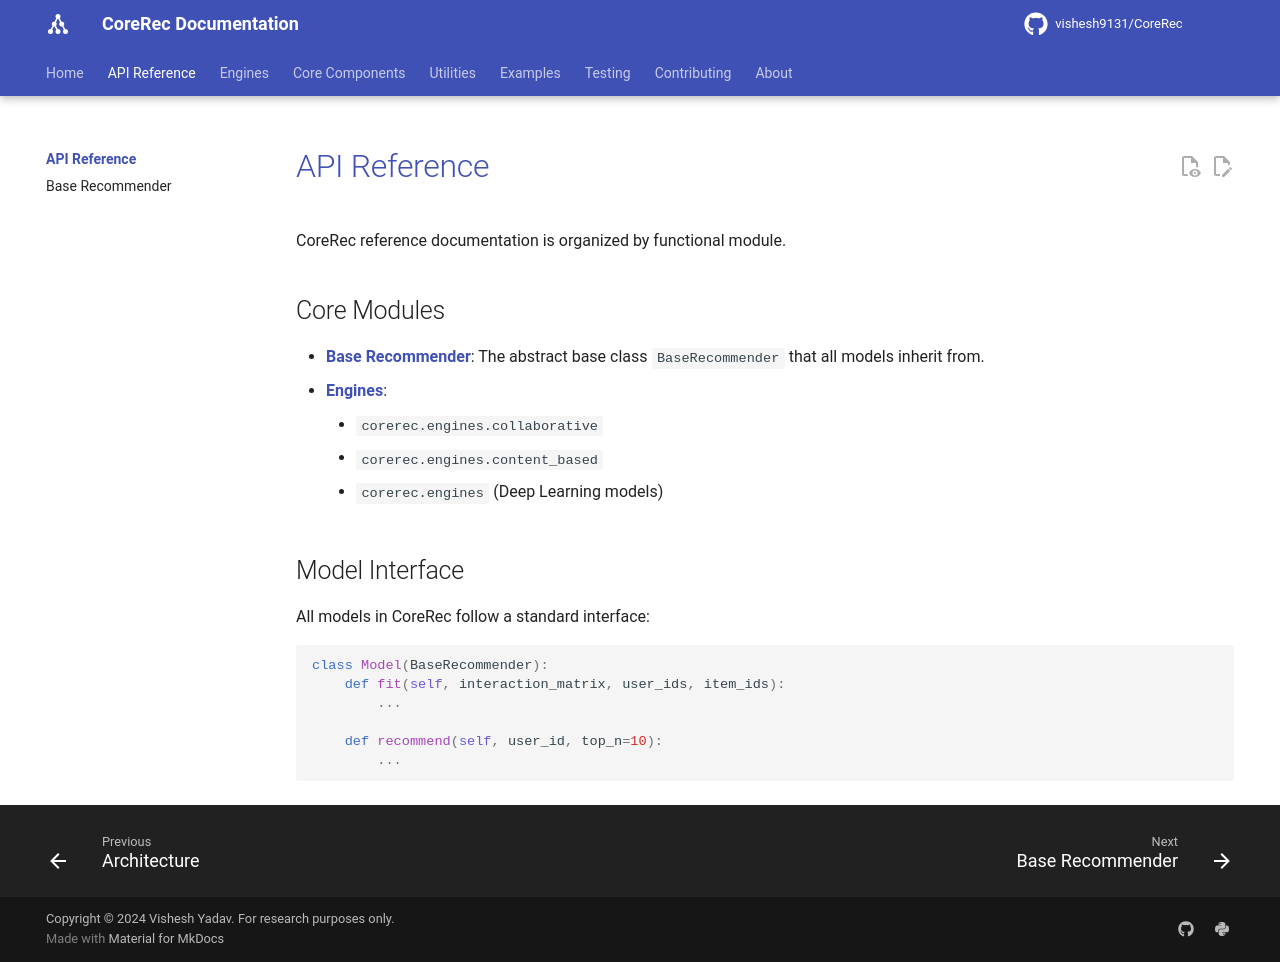

repository: vishesh9131/CoreRec · page: api/index.html · generator: mkdocs

# API Reference

CoreRec reference documentation is organized by functional module.

## Core Modules

*   [**Base Recommender**](base-recommender.md): The abstract base class `BaseRecommender` that all models inherit from.
*   [**Engines**](../engines/index.md):
    *   `corerec.engines.collaborative`
    *   `corerec.engines.content_based`
    *   `corerec.engines` (Deep Learning models)

## Model Interface

All models in CoreRec follow a standard interface:

```python
class Model(BaseRecommender):
    def fit(self, interaction_matrix, user_ids, item_ids):
        ...
    
    def recommend(self, user_id, top_n=10):
        ...
```
